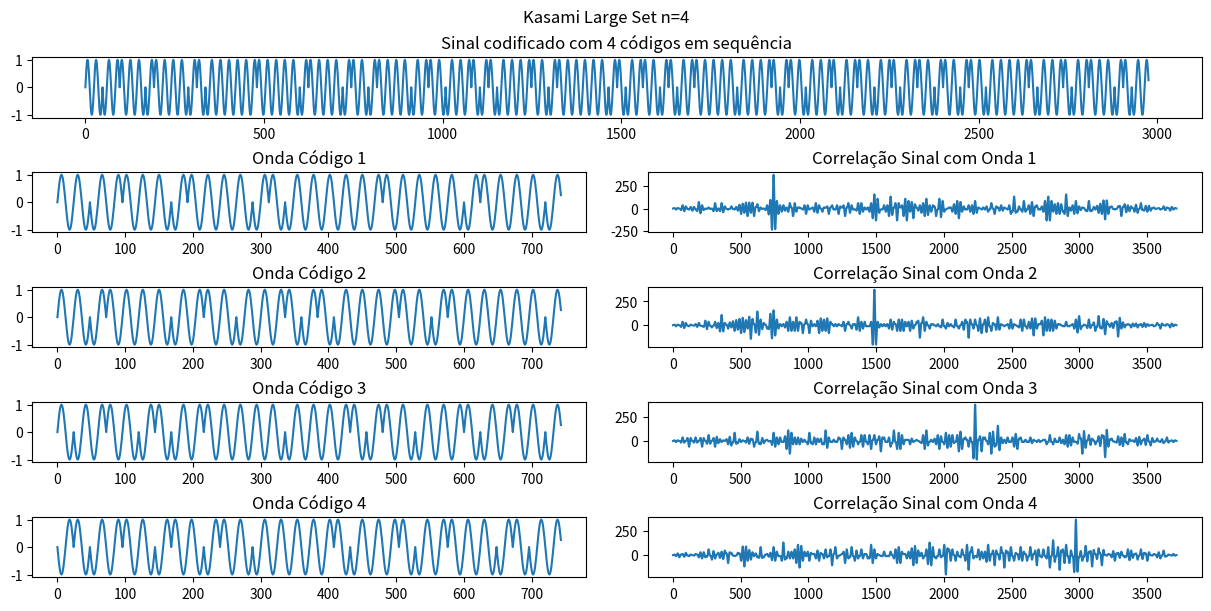

Recreate this plot in Python.
import numpy as np
import matplotlib.pyplot as plt
from scipy.signal import correlate, max_len_seq, firls, firwin2, firwin, fftconvolve, unit_impulse, gausspulse
from scipy.ndimage import shift
import scipy.io
from scipy.linalg import hadamard


def delta(n):
    return 1. * (n == 0)


def Golay_sequences_recursive(n):
    # Gera uma sequencia de Golay de acordo a orden n
    # as sequencias terão tamanho 2^n
    A = np.zeros(2 ** n)
    B = np.zeros(2 ** n)
    len_a = 2 ** n
    a = np.zeros(len_a)
    b = np.zeros(len_a)

    def b_i(n, i):
        b0 = 0
        if (n == 0):
            b0 = delta(i)
        else:
            b0 = a_i(n - 1, i) - b_i(n - 1, i - 2 ** (n - 1))
        return b0

    def a_i(n, i):
        a0 = 0
        if (n == 0):
            a0 = delta(i)
        else:
            a0 = a_i(n - 1, i) + b_i(n - 1, i - 2 ** (n - 1))
        return a0

    for i in range(len_a):
        a[i] = a_i(n, i)
        b[i] = b_i(n, i)
    return a, b


def gold_codes(n, length=None):
    code = []
    for i in range(n):
        np.random.seed(i)
        seq1 = max_len_seq(n, state=np.random.randint(0, 2, n), taps=[2], length=length)[0]
        seq2 = max_len_seq(n, state=np.random.randint(0, 2, n), taps=[1, 2, 3], length=length)[0]
        code.append(np.logical_xor(seq1, seq2) * 2 - 1)
    return code


def kasami_small(n, qnt_codigos):
    q = int(1 + 2 ** (n / 2))
    codes = []
    for k in range(qnt_codigos):
        np.random.seed(k)
        seq1 = max_len_seq(n, state=np.random.randint(0, 2, n), taps=[1, 2, 3])[0]
        seq2 = seq1[::q]
        code = np.zeros_like(seq1)
        for i in range(len(seq1)):
            code[i] = np.logical_xor(seq1[i], seq2[i % len(seq2)]) * 2 - 1
        codes.append(code)
    return codes


def kasami_large(bits, qnt_codigos):
    n = bits
    q = int(1 + 2 ** (n / 2))
    codes = []
    for k in range(qnt_codigos):
        np.random.seed(k)
        seq1 = max_len_seq(n, state=np.random.randint(0, 2, n), taps=[2])[0]
        seq2 = seq1[::q]
        seq3 = max_len_seq(n, state=np.random.randint(0, 2, n), taps=[1, 2, 3])[0]
        code = np.zeros_like(seq1)
        for i in range(len(seq1)):
            aux = np.logical_xor(seq1[i], seq2[i % len(seq2)])
            code[i] = np.logical_xor(aux, seq3[i]) * 2 - 1
            # code[i] = np.logical_xor(aux, seq3[i])*-1
        codes.append(code)
    return codes


def BPSK(codes, fc, fs):
    """
    codifica a fase de uma senoide de acordo com um código
    codes: matriz com os códigos em cada linha dela
    fc: frequencia central da onda
    fs: frequencia de amostragem
    """
    Na = int(np.round(fs / fc))
    t0 = np.linspace(0, 1, Na, endpoint=False)
    y = np.zeros((len(codes), len(t0)*len(codes[0])))
    for i in range(len(codes)):
        t = np.tile(t0, len(codes[i]))
        bin = np.repeat(codes[i], Na)
        y[i] = np.sin(2 * np.pi * t) * bin
    return y

def correlacionar_sinal(sinalRecebido, ondas_codificadas, time_shift):
    """
    Correlaciona a matriz do sinal de eco com os diversos códigos no tempo
    Parameters
    ----------
    sinalRecebido: sinal de eco nas dimensões: Elementos x Tempo
    ondas_codificadas: Códigos x Tempo
    time_shift: deslocamento temporal aplicado após a correlação

    Returns
    -------
    sinaisFiltrados: resultado nas dimensões: Códigos x Elementos x Tempo
    """
    tf = np.shape(sinalRecebido)[1]
    sinaisFiltrados = np.zeros((len(ondas_codificadas), len(sinalRecebido), tf))
    for k in range(len(ondas_codificadas)):
        for i in range(len(sinalRecebido)):
            sinaisFiltrados[k, i, :] = correlate(sinalRecebido[i], ondas_codificadas[k], mode='same')[:tf]
            sinaisFiltrados[k, i, :] = shift(sinaisFiltrados[k, i], -tf / time_shift)
    return sinaisFiltrados

if __name__ == '__main__':
    n = 4
    # max_len_seq = linear-feedback shift register (LFSR)
    bits = kasami_large(5, 4)  # dim(n, 2^n-1)
    y = BPSK(bits, 5e6, 120e6)
    # y = filtro_binario(bits, 12e-6, 6.67e-9, 5e6, 0.9)
    # amostra_por_bit = round(1/(2*5e6*6.67e-9))
    # bits = (np.repeat(bits, amostra_por_bit, axis=1)-1)/2
    # plt.show()
    # exit()
    # y = []
    # for k in range(0, n):
    #     y.append(binary_phase_shift_keying(H[k]))
    #     # y.append(H[k])
    v = np.zeros(n * len(y[0]))
    for i in range(n):
        v[i * len(y[0]):(i + 1) * len(y[0])] = y[i]

    fig = plt.figure(figsize=(5, 3), layout="constrained")
    fig.suptitle('Kasami Large Set n=' + str(n))
    spec = fig.add_gridspec(5, 2)

    # ax5 = fig.add_subplot(spec[5, :])
    # ax5.set_title(str(15)+" amostra por bit")
    # ax5.plot(bits[0], 'bo')
    # ax5.plot(bits[0])

    ax0 = fig.add_subplot(spec[0, :])
    ax0.set_title('Sinal codificado com ' + str(n) + ' códigos em sequência')
    ax0.plot(v)

    ax10 = fig.add_subplot(spec[1, 0])
    ax10.set_title('Onda Código 1')
    ax10.plot(y[0])
    ax11 = fig.add_subplot(spec[1, 1])
    ax11.set_title('Correlação Sinal com Onda 1')
    ax11.plot(correlate(v, y[0]))

    ax20 = fig.add_subplot(spec[2, 0])
    ax20.set_title('Onda Código 2')
    ax20.plot(y[1])
    ax21 = fig.add_subplot(spec[2, 1])
    ax21.set_title('Correlação Sinal com Onda 2')
    ax21.plot(correlate(v, y[1]))

    ax30 = fig.add_subplot(spec[3, 0])
    ax30.set_title('Onda Código 3')
    ax30.plot(y[2])
    ax31 = fig.add_subplot(spec[3, 1])
    ax31.set_title('Correlação Sinal com Onda 3')
    ax31.plot(correlate(v, y[2]))

    ax40 = fig.add_subplot(spec[4, 0])
    ax40.set_title('Onda Código 4')
    ax40.plot(y[3])
    ax41 = fig.add_subplot(spec[4, 1])
    ax41.set_title('Correlação Sinal com Onda 4')
    ax41.plot(correlate(v, y[3]))

    fig.set_size_inches(12, 6)
    plt.savefig('test.png', dpi=fig.dpi)
    # scipy.io.savemat("excitations_hadamard_"+str(n)+"_bitskk.mat", mdict={"excitations_hadamard_"+str(n)+"_bits": y})
